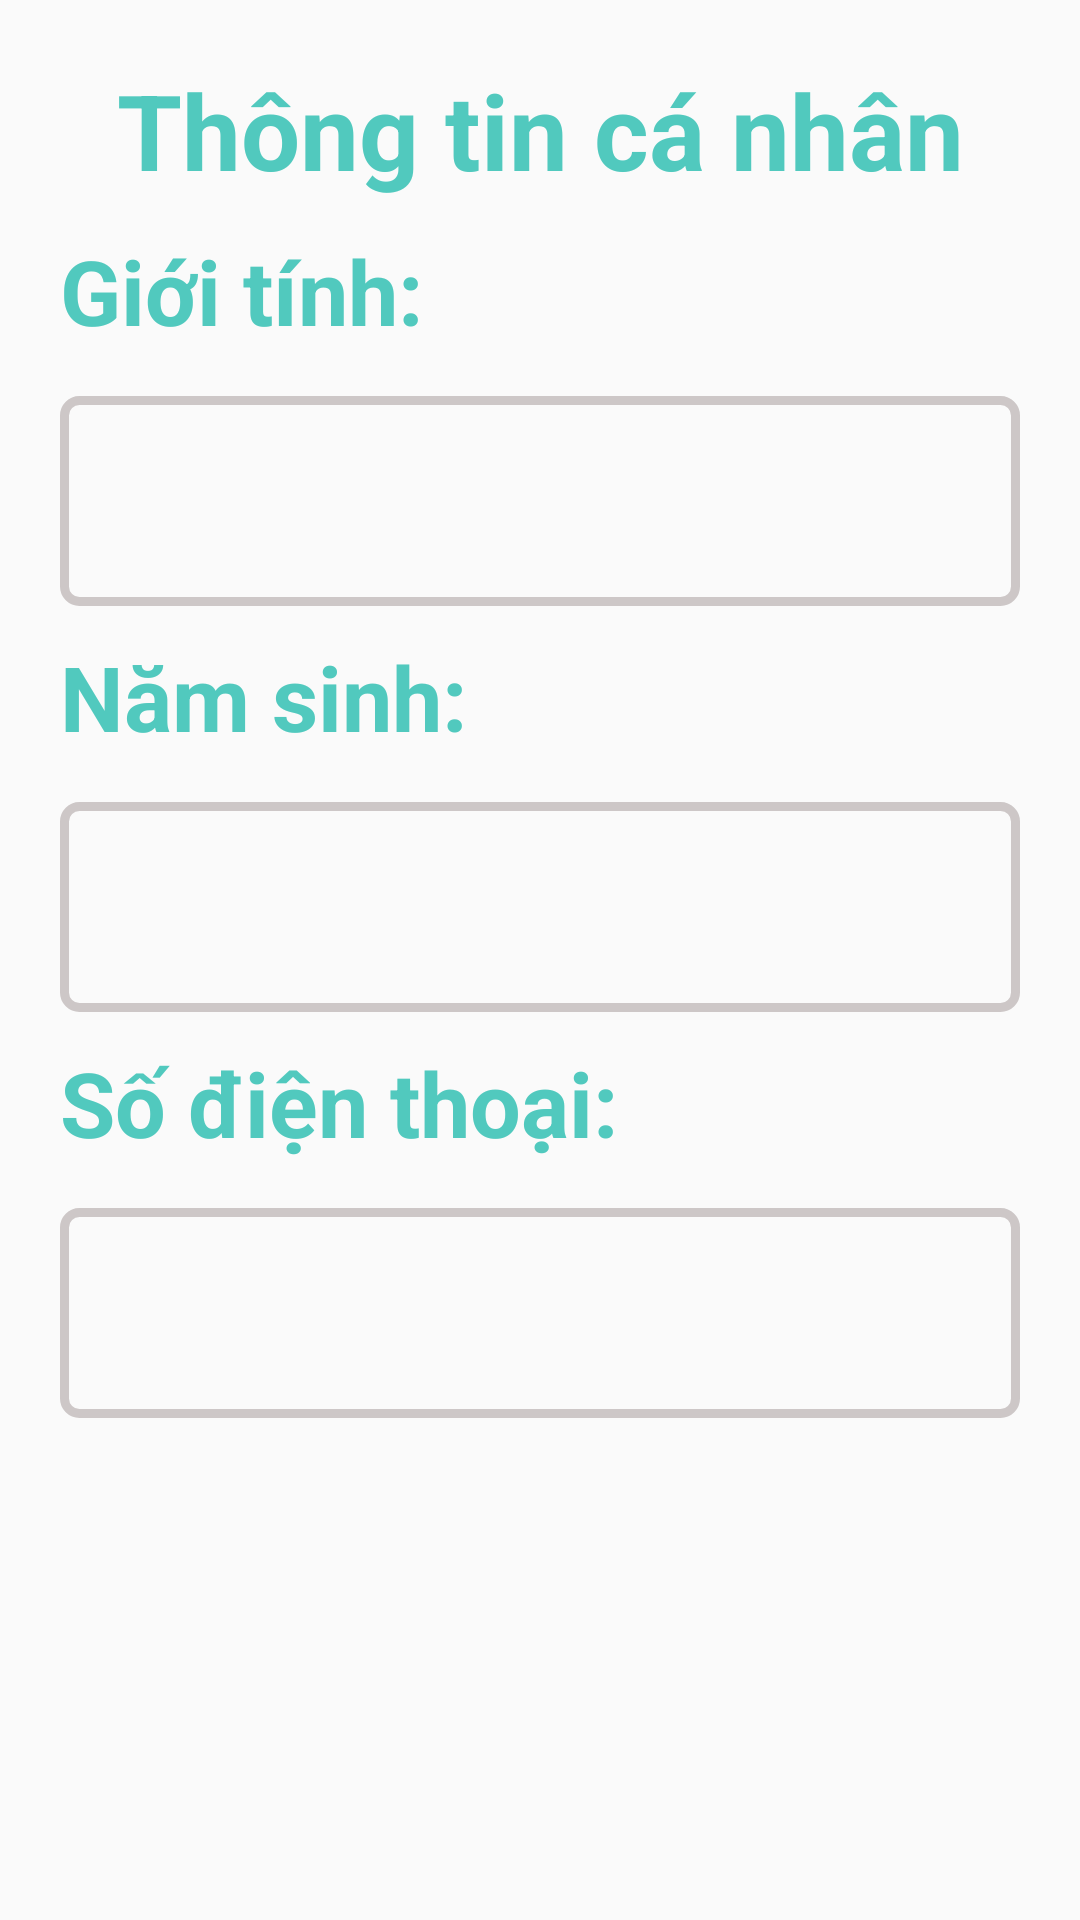

Reconstruct the res/layout file that produces this screen, plus the resources it refers to.
<!-- AndroidManifest.xml: application theme Theme.AppCompat.DayNight.NoActionBar -->
<!-- res/layout/dialog_xem_thong_tin.xml -->
<?xml version="1.0" encoding="utf-8"?>
<LinearLayout xmlns:android="http://schemas.android.com/apk/res/android"
    android:layout_width="match_parent"
    android:layout_height="match_parent"
    android:orientation="vertical"
    android:paddingTop="10dp"
    android:layout_marginBottom="30dp">

    <TextView
        android:textColor="#51c9be"
        android:layout_marginTop="10dp"
        android:gravity="center"
        android:textSize="35sp"
        android:textStyle="bold"
        android:text="Thông tin cá nhân"
        android:layout_width="match_parent"
        android:layout_height="wrap_content"/>

    <TextView
        android:layout_marginLeft="20dp"
        android:textColor="#51c9be"
        android:layout_marginTop="10dp"
        android:textSize="30sp"
        android:textStyle="bold"
        android:text="Giới tính:"
        android:layout_width="match_parent"
        android:layout_height="wrap_content"/>
    <TextView
        android:gravity="center_vertical"
        android:background="@drawable/custom_edittext"
        android:paddingLeft="10dp"
        android:layout_marginTop="15dp"
        android:layout_marginLeft="20dp"
        android:layout_marginRight="20dp"
        android:id="@+id/edt_gtcn"
        android:textSize="30dp"
        android:layout_width="match_parent"
        android:layout_height="70dp"/>
    <TextView
        android:layout_marginLeft="20dp"
        android:textColor="#51c9be"
        android:layout_marginTop="10dp"
        android:textSize="30sp"
        android:textStyle="bold"
        android:text="Năm sinh:"
        android:layout_width="match_parent"
        android:layout_height="wrap_content"/>
    <TextView
        android:gravity="center_vertical"
        android:background="@drawable/custom_edittext"
        android:paddingLeft="10dp"
        android:layout_marginTop="15dp"
        android:layout_marginLeft="20dp"
        android:layout_marginRight="20dp"
        android:id="@+id/edt_nscn"
        android:textSize="30dp"
        android:layout_width="match_parent"
        android:layout_height="70dp"/>
    <TextView
        android:layout_marginLeft="20dp"
        android:textColor="#51c9be"
        android:layout_marginTop="10dp"
        android:textSize="30sp"
        android:textStyle="bold"
        android:text="Số điện thoại:"
        android:layout_width="match_parent"
        android:layout_height="wrap_content"/>
    <TextView
        android:background="@drawable/custom_edittext"
        android:paddingLeft="10dp"
        android:layout_marginTop="15dp"
        android:layout_marginLeft="20dp"
        android:layout_marginRight="20dp"
        android:id="@+id/edt_sdtcn"
        android:textSize="30dp"
        android:gravity="center_vertical"
        android:layout_width="match_parent"
        android:layout_height="70dp"/>

</LinearLayout>
<!-- resources referenced by this layout -->
<resources>
  <!-- drawable custom_edittext (drawable) -->
  <?xml version="1.0" encoding="utf-8"?>
  <shape xmlns:android="http://schemas.android.com/apk/res/android">
      <stroke android:color="#CDC7C7"
          android:width="3dp"/>
      <corners android:radius="5dp"/>
  </shape>
</resources>
